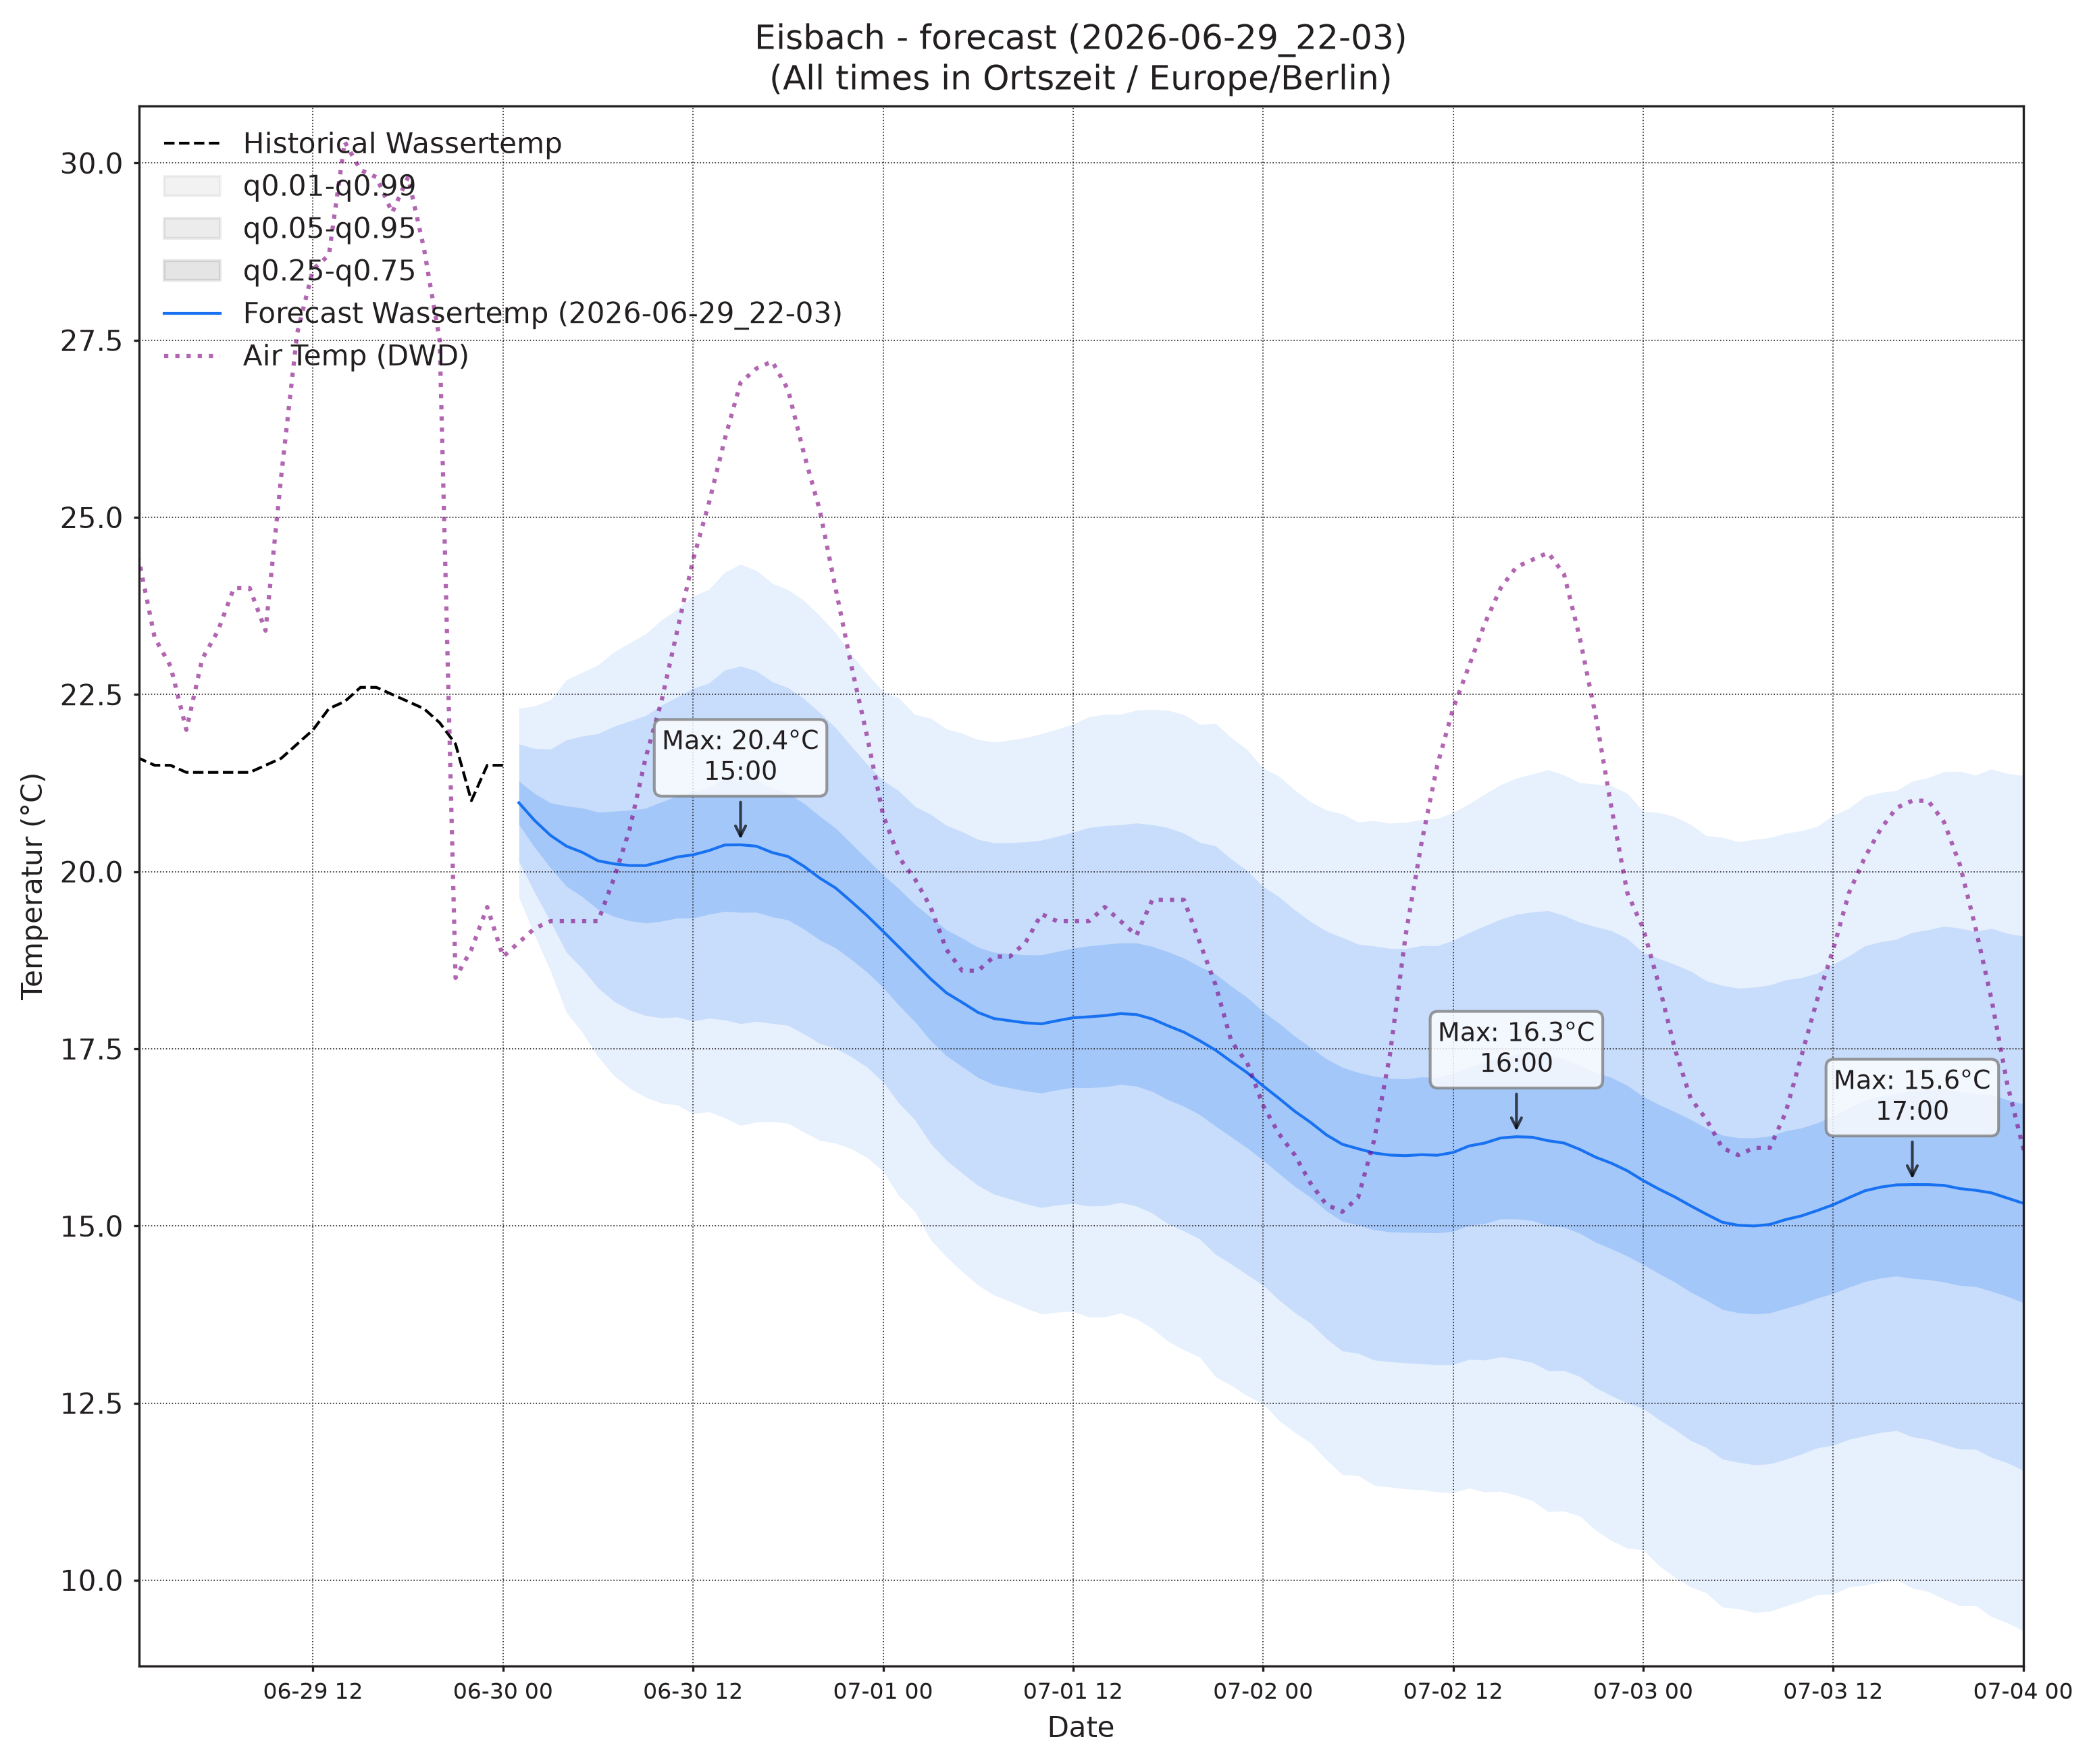

The data file committed next to this chart (first rows):
, wassertemp_q0.01, wassertemp_q0.05, wassertemp_q0.25, wassertemp_q0.5, wassertemp_q0.75, wassertemp_q0.95, wassertemp_q0.99, airtemp_96_q0.01, airtemp_96_q0.05, airtemp_96_q0.25, airtemp_96_q0.5, airtemp_96_q0.75, airtemp_96_q0.95, airtemp_96_q0.99, pressure_96_q0.01, pressure_96_q0.05, pressure_96_q0.25, pressure_96_q0.5, pressure_96_q0.75, pressure_96_q0.95, pressure_96_q0.99
2026-06-30 01:00, 19.64, 20.14, 20.66, 20.97, 21.28, 21.8, 22.3, 14.38, 15.46, 16.66, 17.4, 18.13, 19.33, 20.41, 1024, 1025, 1026, 1027, 1027, 1029, 1030
2026-06-30 02:00, 19.1, 19.7, 20.34, 20.72, 21.1, 21.74, 22.34, 13.59, 14.85, 16.18, 16.99, 17.79, 19.13, 20.38, 1024, 1025, 1026, 1027, 1028, 1029, 1030
2026-06-30 03:00, 18.6, 19.29, 20.05, 20.51, 20.97, 21.73, 22.43, 12.74, 14.2, 15.72, 16.61, 17.51, 19.03, 20.49, 1024, 1025, 1026, 1027, 1028, 1029, 1030
2026-06-30 04:00, 18.01, 18.86, 19.79, 20.36, 20.93, 21.86, 22.71, 12.2, 13.83, 15.49, 16.45, 17.42, 19.08, 20.71, 1024, 1025, 1027, 1027, 1028, 1029, 1030
2026-06-30 05:00, 17.73, 18.63, 19.65, 20.27, 20.9, 21.91, 22.81, 11.47, 13.32, 15.18, 16.26, 17.34, 19.2, 21.05, 1025, 1026, 1027, 1027, 1028, 1029, 1030
2026-06-30 06:00, 17.39, 18.36, 19.47, 20.15, 20.84, 21.95, 22.92, 10.92, 13.02, 15.1, 16.3, 17.51, 19.59, 21.69, 1024, 1026, 1027, 1028, 1028, 1030, 1031
2026-06-30 07:00, 17.12, 18.17, 19.37, 20.11, 20.85, 22.05, 23.1, 10.37, 12.76, 15.13, 16.5, 17.86, 20.23, 22.62, 1024, 1025, 1027, 1028, 1028, 1030, 1031
2026-06-30 08:00, 16.94, 18.05, 19.3, 20.09, 20.87, 22.13, 23.23, 10, 12.73, 15.44, 16.99, 18.55, 21.26, 23.99, 1024, 1025, 1027, 1028, 1028, 1030, 1031
2026-06-30 09:00, 16.82, 17.97, 19.28, 20.08, 20.89, 22.2, 23.35, 9.869, 12.85, 15.9, 17.69, 19.47, 22.52, 25.5, 1023, 1025, 1027, 1027, 1028, 1030, 1032
2026-06-30 10:00, 16.73, 17.94, 19.3, 20.14, 20.98, 22.35, 23.55, 9.957, 13.18, 16.59, 18.62, 20.66, 24.07, 27.29, 1023, 1024, 1026, 1027, 1028, 1030, 1032
2026-06-30 11:00, 16.71, 17.95, 19.35, 20.21, 21.07, 22.46, 23.7, 10.28, 13.69, 17.37, 19.59, 21.8, 25.48, 28.9, 1022, 1024, 1026, 1027, 1028, 1030, 1032
2026-06-30 12:00, 16.59, 17.89, 19.34, 20.24, 21.13, 22.58, 23.89, 11.05, 14.56, 18.42, 20.77, 23.11, 26.97, 30.48, 1022, 1024, 1026, 1027, 1028, 1030, 1032
2026-06-30 13:00, 16.61, 17.93, 19.4, 20.3, 21.19, 22.66, 23.98, 11.42, 15.11, 19.21, 21.73, 24.24, 28.35, 32.04, 1021, 1023, 1026, 1027, 1028, 1030, 1032
2026-06-30 14:00, 16.53, 17.91, 19.44, 20.38, 21.31, 22.84, 24.22, 12.17, 15.83, 20.01, 22.6, 25.2, 29.37, 33.04, 1021, 1023, 1025, 1027, 1028, 1030, 1033
2026-06-30 15:00, 16.42, 17.85, 19.42, 20.38, 21.33, 22.9, 24.34, 12.58, 16.29, 20.56, 23.22, 25.89, 30.16, 33.86, 1020, 1023, 1025, 1027, 1028, 1031, 1033
2026-06-30 16:00, 16.47, 17.89, 19.43, 20.36, 21.29, 22.83, 24.25, 12.98, 16.67, 20.97, 23.67, 26.38, 30.68, 34.37, 1020, 1022, 1025, 1027, 1028, 1031, 1033
2026-06-30 17:00, 16.47, 17.86, 19.36, 20.27, 21.18, 22.68, 24.07, 12.83, 16.54, 20.91, 23.67, 26.43, 30.79, 34.5, 1020, 1022, 1025, 1026, 1028, 1031, 1033
2026-06-30 18:00, 16.45, 17.83, 19.32, 20.21, 21.11, 22.6, 23.98, 12.68, 16.38, 20.74, 23.48, 26.22, 30.57, 34.28, 1019, 1022, 1025, 1026, 1028, 1031, 1034
2026-06-30 19:00, 16.32, 17.71, 19.19, 20.07, 20.96, 22.44, 23.83, 12.63, 16.23, 20.41, 23.03, 25.65, 29.84, 33.43, 1019, 1022, 1025, 1026, 1028, 1031, 1034
2026-06-30 20:00, 16.21, 17.57, 19.03, 19.91, 20.78, 22.24, 23.61, 12.36, 15.81, 19.79, 22.28, 24.76, 28.75, 32.2, 1018, 1021, 1025, 1026, 1028, 1031, 1034
2026-06-30 21:00, 16.17, 17.51, 18.92, 19.77, 20.61, 22.03, 23.37, 12.19, 15.53, 19.28, 21.59, 23.9, 27.65, 30.99, 1018, 1021, 1024, 1026, 1028, 1031, 1034
2026-06-30 22:00, 16.09, 17.39, 18.76, 19.58, 20.39, 21.77, 23.06, 11.68, 14.99, 18.56, 20.71, 22.87, 26.44, 29.75, 1018, 1021, 1024, 1026, 1028, 1031, 1034
2026-06-30 23:00, 15.96, 17.24, 18.58, 19.38, 20.17, 21.51, 22.79, 10.91, 14.36, 17.83, 19.85, 21.86, 25.33, 28.78, 1018, 1021, 1024, 1026, 1028, 1031, 1035
2026-07-01 00:00, 15.77, 17.03, 18.36, 19.16, 19.95, 21.28, 22.54, 9.816, 13.52, 17.01, 18.97, 20.92, 24.41, 28.11, 1018, 1021, 1024, 1026, 1028, 1031, 1035
2026-07-01 01:00, 15.42, 16.73, 18.11, 18.94, 19.76, 21.14, 22.45, 8.542, 12.78, 16.41, 18.34, 20.26, 23.89, 28.13, 1018, 1021, 1024, 1026, 1028, 1031, 1035
2026-07-01 02:00, 15.21, 16.5, 17.88, 18.71, 19.54, 20.92, 22.22, 7.056, 12.03, 15.87, 17.79, 19.71, 23.55, 28.52, 1017, 1021, 1024, 1026, 1028, 1032, 1035
2026-07-01 03:00, 14.81, 16.16, 17.62, 18.49, 19.36, 20.81, 22.17, 6.328, 11.59, 15.48, 17.38, 19.28, 23.17, 28.43, 1017, 1020, 1024, 1026, 1028, 1032, 1035
2026-07-01 04:00, 14.56, 15.93, 17.4, 18.29, 19.18, 20.65, 22.01, 5.922, 11.32, 15.24, 17.13, 19.02, 22.94, 28.33, 1017, 1020, 1024, 1026, 1028, 1032, 1035
2026-07-01 05:00, 14.36, 15.74, 17.25, 18.15, 19.06, 20.56, 21.95, 5.506, 10.89, 14.88, 16.82, 18.76, 22.74, 28.13, 1017, 1020, 1024, 1026, 1028, 1032, 1035
2026-07-01 06:00, 14.16, 15.57, 17.09, 18.01, 18.93, 20.45, 21.86, 5.485, 10.94, 15.03, 17.03, 19.04, 23.12, 28.58, 1016, 1020, 1024, 1026, 1028, 1032, 1035
2026-07-01 07:00, 14.02, 15.45, 16.99, 17.93, 18.86, 20.41, 21.83, 5.856, 11.08, 15.23, 17.35, 19.46, 23.62, 28.84, 1016, 1019, 1023, 1026, 1028, 1032, 1036
2026-07-01 08:00, 13.93, 15.38, 16.95, 17.9, 18.84, 20.41, 21.86, 6.314, 11.28, 15.63, 17.96, 20.29, 24.64, 29.61, 1015, 1019, 1023, 1026, 1028, 1032, 1036
2026-07-01 09:00, 13.84, 15.31, 16.9, 17.87, 18.83, 20.42, 21.89, 6.519, 11.68, 16.38, 18.96, 21.55, 26.25, 31.41, 1015, 1019, 1023, 1025, 1028, 1032, 1036
2026-07-01 10:00, 13.76, 15.26, 16.88, 17.85, 18.83, 20.44, 21.94, 7.057, 12.2, 17.17, 19.99, 22.82, 27.79, 32.93, 1015, 1019, 1023, 1025, 1028, 1032, 1036
2026-07-01 11:00, 13.78, 15.3, 16.92, 17.9, 18.87, 20.5, 22.01, 7.638, 12.76, 17.99, 21.04, 24.1, 29.32, 34.45, 1014, 1018, 1022, 1025, 1027, 1032, 1036
2026-07-01 12:00, 13.79, 15.32, 16.95, 17.94, 18.92, 20.56, 22.08, 8.75, 13.71, 19.02, 22.21, 25.4, 30.71, 35.67, 1014, 1018, 1022, 1025, 1027, 1032, 1035
2026-07-01 13:00, 13.72, 15.28, 16.95, 17.95, 18.95, 20.62, 22.19, 9.525, 14.45, 19.88, 23.18, 26.48, 31.91, 36.84, 1014, 1018, 1022, 1024, 1027, 1031, 1035
2026-07-01 14:00, 13.72, 15.29, 16.96, 17.97, 18.97, 20.65, 22.22, 10.11, 15.08, 20.66, 24.09, 27.53, 33.11, 38.08, 1013, 1017, 1022, 1024, 1027, 1031, 1035
2026-07-01 15:00, 13.77, 15.33, 17, 18, 18.99, 20.66, 22.22, 10.6, 15.53, 21.14, 24.61, 28.09, 33.7, 38.63, 1013, 1017, 1021, 1024, 1027, 1031, 1035
2026-07-01 16:00, 13.69, 15.28, 16.97, 17.98, 18.99, 20.69, 22.28, 10.61, 15.62, 21.35, 24.91, 28.47, 34.2, 39.21, 1012, 1016, 1021, 1024, 1027, 1031, 1035
2026-07-01 17:00, 13.55, 15.18, 16.9, 17.92, 18.94, 20.66, 22.29, 10.61, 15.58, 21.31, 24.89, 28.47, 34.2, 39.17, 1012, 1016, 1021, 1024, 1027, 1031, 1035
2026-07-01 18:00, 13.37, 15.03, 16.78, 17.82, 18.87, 20.62, 22.28, 10.32, 15.29, 21.02, 24.61, 28.19, 33.93, 38.9, 1012, 1016, 1021, 1024, 1026, 1031, 1035
2026-07-01 19:00, 13.25, 14.93, 16.69, 17.73, 18.78, 20.54, 22.22, 10.16, 15.02, 20.58, 24.04, 27.5, 33.07, 37.92, 1012, 1016, 1021, 1024, 1026, 1031, 1035
2026-07-01 20:00, 13.15, 14.81, 16.57, 17.61, 18.66, 20.41, 22.08, 9.691, 14.5, 19.91, 23.25, 26.58, 32, 36.81, 1012, 1016, 1021, 1023, 1026, 1031, 1035
2026-07-01 21:00, 12.87, 14.6, 16.41, 17.48, 18.55, 20.36, 22.09, 9.393, 14.12, 19.32, 22.48, 25.64, 30.84, 35.57, 1011, 1016, 1020, 1023, 1026, 1031, 1035
2026-07-01 22:00, 12.75, 14.46, 16.25, 17.32, 18.38, 20.18, 21.89, 8.982, 13.64, 18.59, 21.55, 24.52, 29.47, 34.13, 1012, 1016, 1020, 1023, 1026, 1031, 1035
2026-07-01 23:00, 12.6, 14.31, 16.1, 17.16, 18.22, 20.01, 21.72, 8.526, 13.25, 18.05, 20.85, 23.66, 28.46, 33.18, 1011, 1016, 1020, 1023, 1026, 1031, 1035
2026-07-02 00:00, 12.49, 14.16, 15.93, 16.98, 18.03, 19.79, 21.46, 7.837, 12.67, 17.34, 20, 22.66, 27.34, 32.17, 1012, 1016, 1020, 1023, 1026, 1031, 1035
2026-07-02 01:00, 12.26, 13.96, 15.74, 16.8, 17.86, 19.64, 21.35, 6.501, 11.84, 16.63, 19.23, 21.83, 26.62, 31.96, 1011, 1016, 1020, 1023, 1026, 1031, 1035
2026-07-02 02:00, 12.09, 13.78, 15.56, 16.62, 17.68, 19.46, 21.15, 5.422, 11.16, 16.05, 18.64, 21.23, 26.13, 31.86, 1011, 1016, 1020, 1023, 1027, 1031, 1036
2026-07-02 03:00, 11.94, 13.63, 15.4, 16.46, 17.52, 19.29, 20.98, 4.172, 10.47, 15.48, 18.03, 20.58, 25.59, 31.89, 1011, 1016, 1020, 1023, 1027, 1031, 1036
2026-07-02 04:00, 11.7, 13.41, 15.21, 16.28, 17.36, 19.16, 20.87, 3.732, 10.14, 15.16, 17.69, 20.21, 25.23, 31.64, 1011, 1015, 1020, 1024, 1027, 1032, 1036
2026-07-02 05:00, 11.49, 13.23, 15.07, 16.15, 17.24, 19.07, 20.81, 3.592, 10.05, 15.03, 17.51, 20, 24.97, 31.43, 1011, 1016, 1020, 1023, 1026, 1031, 1036
2026-07-02 06:00, 11.48, 13.2, 15.01, 16.09, 17.16, 18.98, 20.7, 3.844, 10.15, 15.14, 17.67, 20.21, 25.2, 31.51, 1011, 1015, 1020, 1023, 1027, 1032, 1036
2026-07-02 07:00, 11.34, 13.11, 14.94, 16.03, 17.11, 18.95, 20.72, 4.516, 10.4, 15.41, 18.07, 20.72, 25.74, 31.62, 1011, 1015, 1020, 1023, 1027, 1032, 1036
2026-07-02 08:00, 11.32, 13.08, 14.92, 16, 17.08, 18.92, 20.68, 4.832, 10.85, 16.08, 18.88, 21.68, 26.91, 32.93, 1011, 1015, 1020, 1023, 1026, 1031, 1036
2026-07-02 09:00, 11.29, 13.07, 14.91, 15.99, 17.07, 18.91, 20.69, 5.469, 11.37, 16.81, 19.82, 22.82, 28.26, 34.16, 1011, 1015, 1020, 1023, 1026, 1031, 1036
2026-07-02 10:00, 11.28, 13.05, 14.91, 16, 17.1, 18.96, 20.73, 6.004, 11.89, 17.58, 20.82, 24.06, 29.75, 35.64, 1010, 1015, 1020, 1023, 1026, 1031, 1035
2026-07-02 11:00, 11.25, 13.04, 14.9, 16, 17.09, 18.95, 20.75, 6.59, 12.48, 18.44, 21.92, 25.39, 31.35, 37.24, 1010, 1015, 1020, 1023, 1026, 1031, 1035
2026-07-02 12:00, 11.24, 13.04, 14.92, 16.04, 17.15, 19.03, 20.84, 6.996, 12.99, 19.28, 23.01, 26.75, 33.04, 39.03, 1010, 1014, 1019, 1023, 1026, 1031, 1035
... 36 more rows
